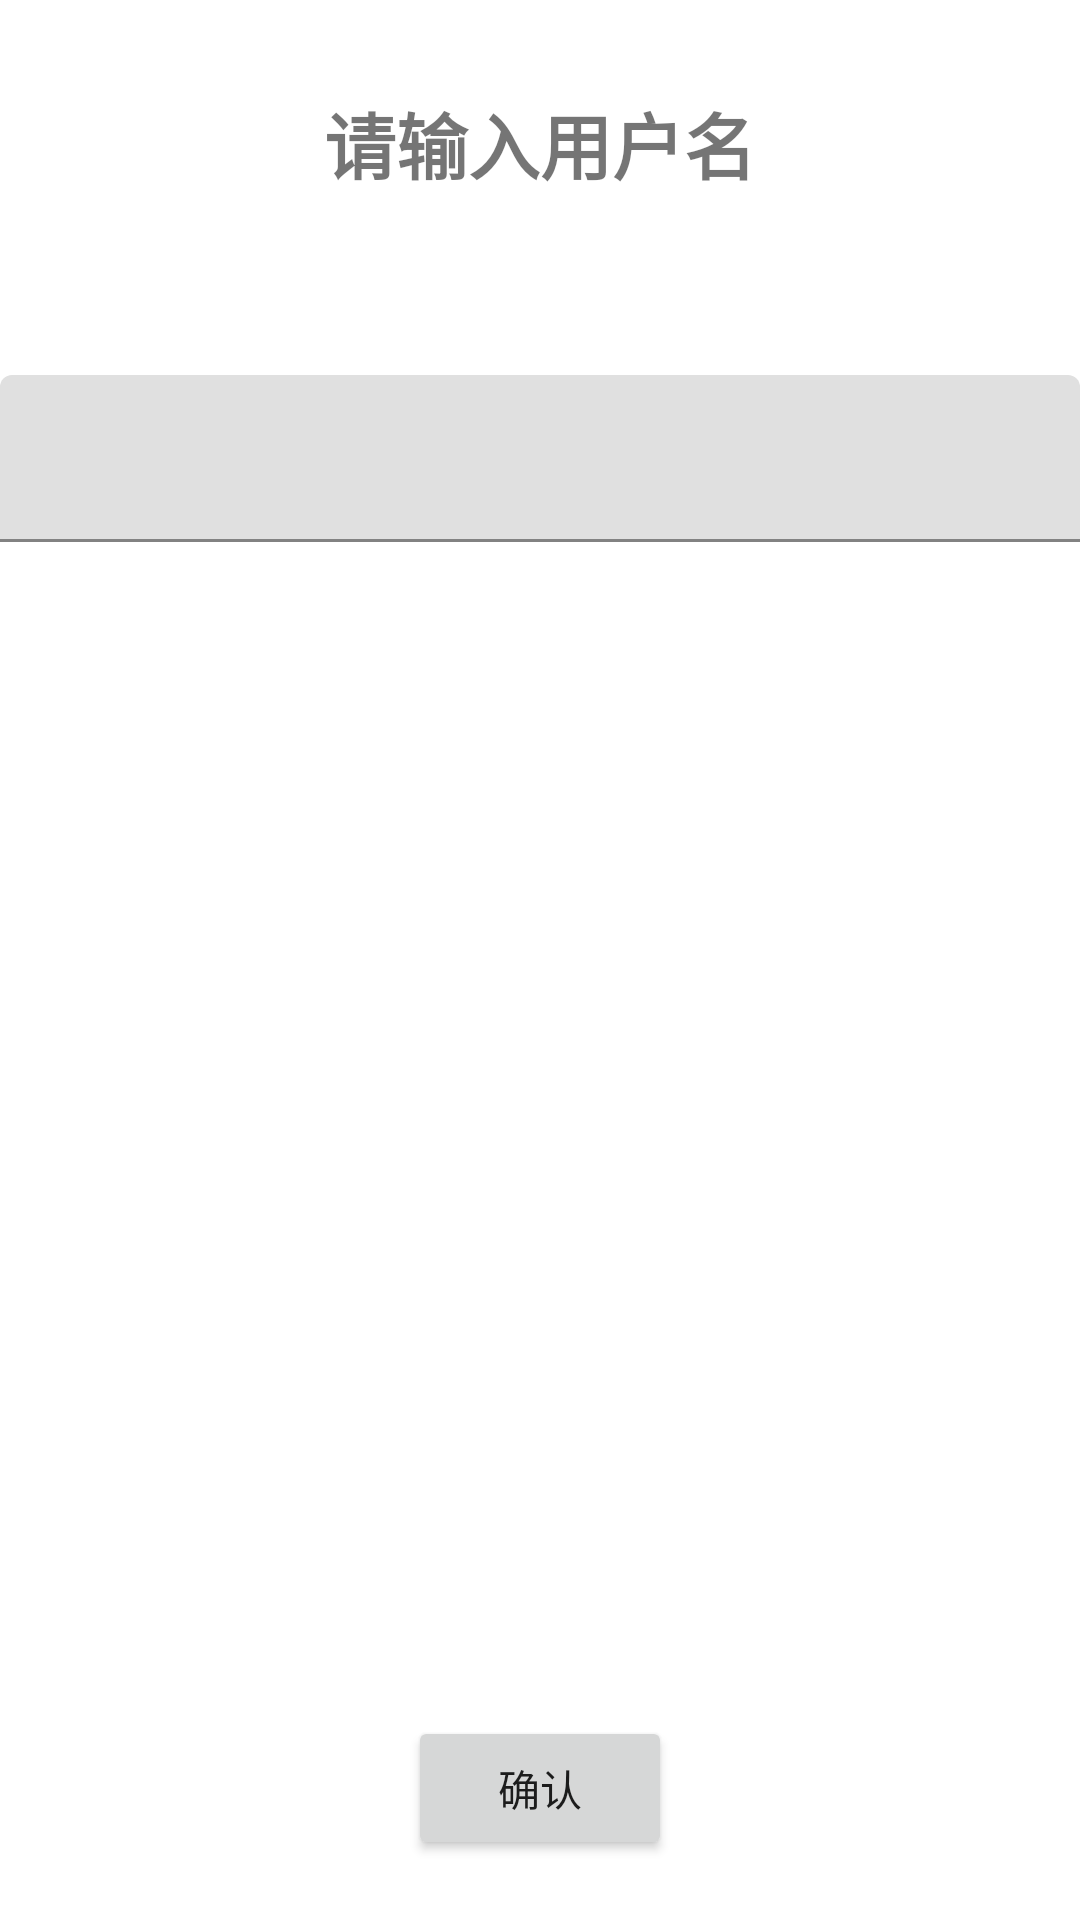

Android layout source for this screen:
<!-- AndroidManifest.xml: application theme Theme.Jump -->
<!-- res/layout/dialog_my.xml -->
<?xml version="1.0" encoding="utf-8"?>
<androidx.constraintlayout.widget.ConstraintLayout
    xmlns:android="http://schemas.android.com/apk/res/android"
    xmlns:app="http://schemas.android.com/apk/res-auto"
    xmlns:tools="http://schemas.android.com/tools"
    android:layout_width="match_parent"
    android:layout_height="match_parent">

    <ImageView
        android:id="@+id/imageView2"
        android:layout_width="wrap_content"
        android:layout_height="wrap_content"
        android:layout_gravity="bottom"
        android:layout_marginTop="80dp"
        android:layout_marginBottom="10dp"
        app:layout_constraintBottom_toTopOf="@+id/confirm"
        app:layout_constraintEnd_toEndOf="parent"
        app:layout_constraintStart_toStartOf="parent"
        app:layout_constraintTop_toBottomOf="@+id/textInputLayout"
        app:srcCompat="@drawable/username" />

    <TextView
        android:id="@+id/textView"
        android:layout_width="wrap_content"
        android:layout_height="wrap_content"
        android:layout_marginTop="30dp"
        android:text="@string/input"
        android:textColorHighlight="#FFFFFF"
        android:textSize="24sp"
        android:textStyle="bold"
        app:layout_constraintEnd_toEndOf="parent"
        app:layout_constraintStart_toStartOf="parent"
        app:layout_constraintTop_toTopOf="parent" />

    <com.google.android.material.textfield.TextInputLayout
        android:id="@+id/textInputLayout"
        android:layout_width="match_parent"
        android:layout_height="wrap_content"
        android:layout_marginTop="60dp"
        app:layout_constraintTop_toBottomOf="@+id/textView"
        tools:layout_editor_absoluteX="149dp">

        <com.google.android.material.textfield.TextInputEditText
            android:id="@+id/name_input"
            android:layout_width="match_parent"
            android:layout_height="wrap_content" />
    </com.google.android.material.textfield.TextInputLayout>

    <Button
        android:id="@+id/confirm"
        android:layout_width="wrap_content"
        android:layout_height="wrap_content"
        android:layout_marginBottom="20dp"
        android:text="@string/confirm"
        app:layout_constraintBottom_toBottomOf="parent"
        app:layout_constraintEnd_toEndOf="parent"
        app:layout_constraintStart_toStartOf="parent" />

</androidx.constraintlayout.widget.ConstraintLayout>
<!-- resources referenced by this layout -->
<resources>
  <string name="confirm">确认</string>
  <string name="input">请输入用户名</string>
  <style name="Theme.Jump" parent="Theme.MaterialComponents.DayNight.NoActionBar">
          
          <item name="colorPrimary">@color/purple_500</item>
          <item name="colorPrimaryVariant">@color/purple_700</item>
          <item name="colorOnPrimary">@color/white</item>
          
          <item name="colorSecondary">@color/teal_200</item>
          <item name="colorSecondaryVariant">@color/teal_700</item>
          <item name="colorOnSecondary">@color/black</item>
          
      </style>
  <!-- not gathered from this repository: default colours our renderer supplied (Android Studio template values) -->
  <color name="purple_500">#FF6200EE</color>
  <color name="purple_700">#FF3700B3</color>
  <color name="teal_200">#FF03DAC5</color>
  <color name="teal_700">#FF018786</color>
  <color name="black">#FF000000</color>
  <color name="white">#FFFFFFFF</color>
</resources>
